Run: headless pygame with SDL's dummy video driver; simulated clock (each Clock.tick advances the game by its frame time, no real sleeping); random seed 0; keys injected as events and as key.get_pressed() state; no mouse input.
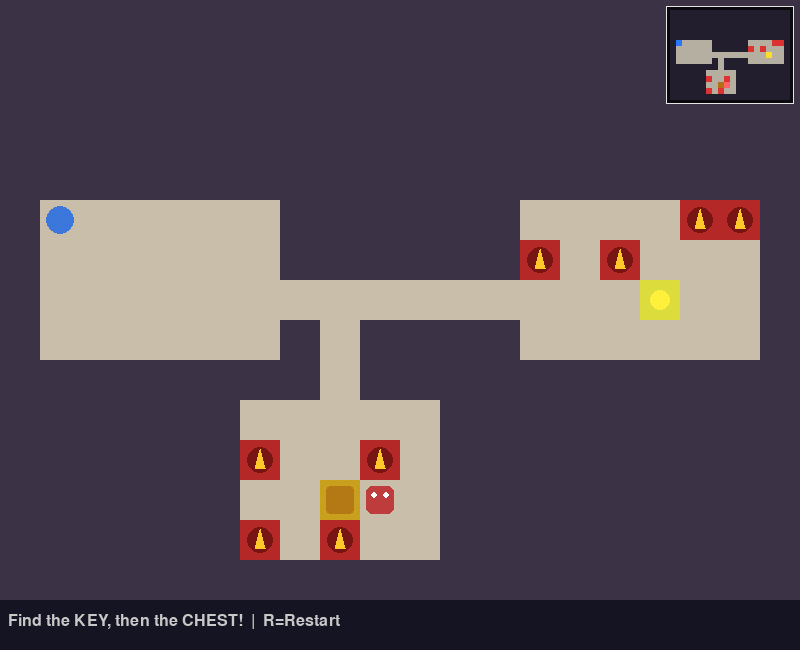
Frame 1 of 4 · flips 1–60 · no input
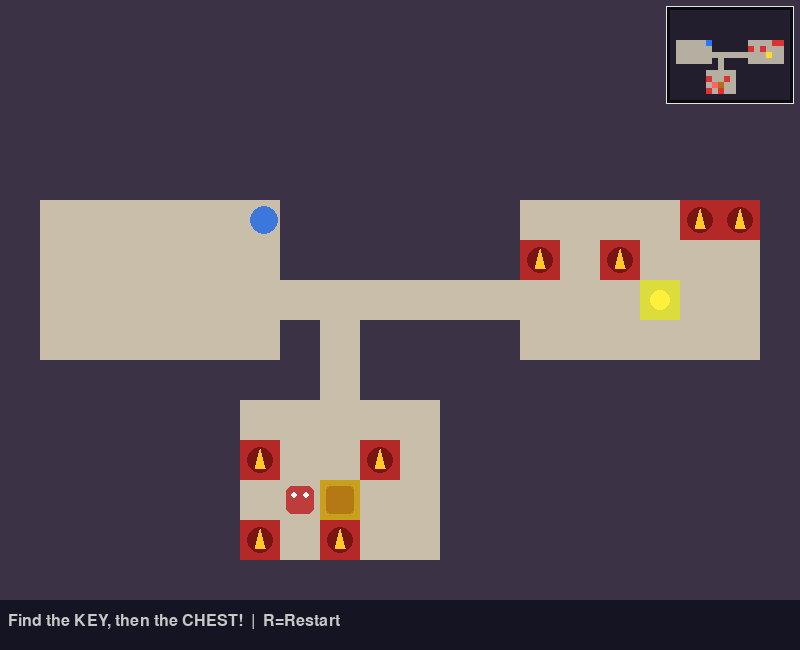
Frame 2 of 4 · flips 61–180 · tapped SPACE, RETURN · held RIGHT (→), D
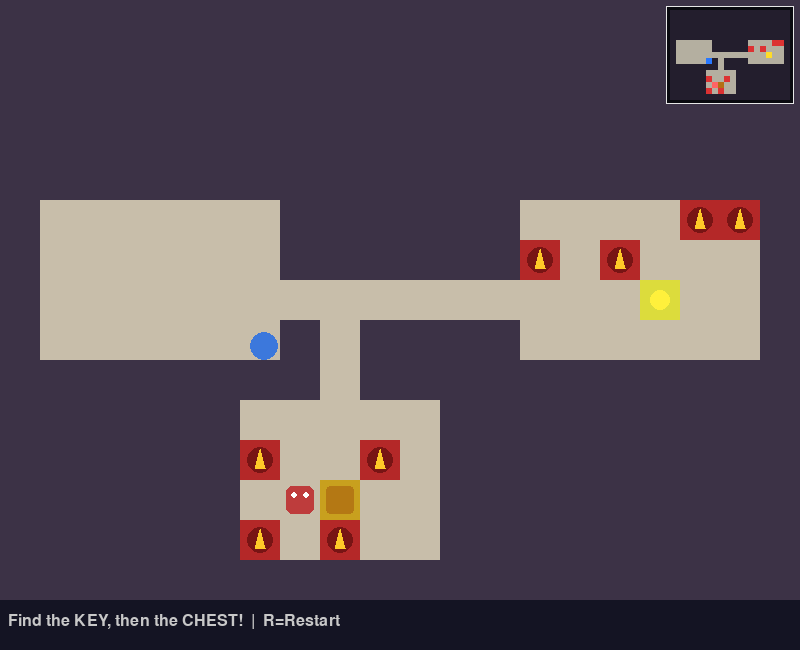
Frame 3 of 4 · flips 181–300 · held DOWN (↓), S
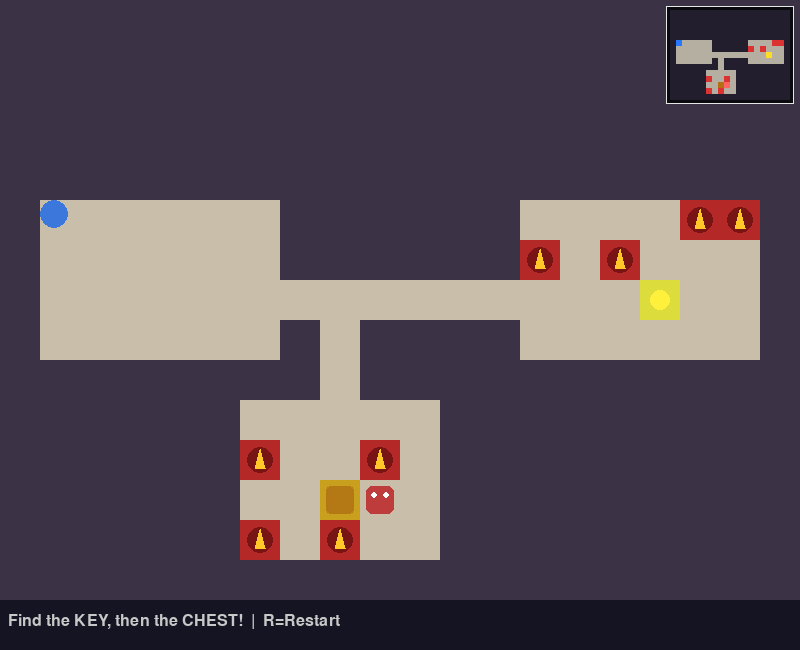
Frame 4 of 4 · flips 301–420 · held LEFT (←), A, UP (↑), W

The pygame program that drew these frames:

import pygame
import random
from collections import deque

# =============================================================
# SETTINGS
# =============================================================

TILE = 40
COLS, ROWS = 20, 15

WALL, FLOOR, CHEST, KEY, TRAP = 0, 1, 2, 3, 4

SPEED = 3
NUM_TRAPS = 8

WIDTH = COLS * TILE
HEIGHT = ROWS * TILE + 50
FPS = 60

# Mini-map
MINIMAP_CELL = 6
MINIMAP_WIDTH = COLS * MINIMAP_CELL
MINIMAP_HEIGHT = ROWS * MINIMAP_CELL
MINIMAP_MARGIN = 10


# =============================================================
# COLORS
# =============================================================

COLORS = {
    WALL: (60, 50, 70),
    FLOOR: (200, 190, 170),
    CHEST: (200, 160, 30),
    KEY: (220, 220, 60),
    TRAP: (180, 40, 40),
}


# =============================================================
# FIND PATH
# =============================================================

def find_path(grid, start, goal):

    if start is None or goal is None:
        return set()

    queue = deque([start])
    previous = {start: None}

    while queue:

        current = queue.popleft()

        if current == goal:
            break

        c, r = current

        neighbors = [
            (c + 1, r),
            (c - 1, r),
            (c, r + 1),
            (c, r - 1)
        ]

        for nc, nr in neighbors:

            if not (0 <= nc < COLS and 0 <= nr < ROWS):
                continue

            if grid[nr][nc] == WALL:
                continue

            if (nc, nr) in previous:
                continue

            previous[(nc, nr)] = current
            queue.append((nc, nr))

    if goal not in previous:
        return set()

    path = set()
    current = goal

    while current is not None:
        path.add(current)
        current = previous[current]

    return path


# =============================================================
# DUNGEON GENERATION
# =============================================================

def generate_world():

    grid = [[WALL] * COLS for _ in range(ROWS)]
    rooms = []

    # Generate rooms
    for _ in range(8):

        w = random.randint(3, 6)
        h = random.randint(3, 5)

        x = random.randint(1, COLS - w - 1)
        y = random.randint(1, ROWS - h - 1)

        room = pygame.Rect(x, y, w, h)

        overlap = any(
            room.inflate(2, 2).colliderect(r)
            for r in rooms
        )

        if not overlap:

            rooms.append(room)

            for ry in range(y, y + h):
                for rx in range(x, x + w):
                    grid[ry][rx] = FLOOR

    # Connect rooms
    for i in range(len(rooms) - 1):

        ax, ay = rooms[i].centerx, rooms[i].centery
        bx, by = rooms[i + 1].centerx, rooms[i + 1].centery

        cx = ax

        while cx != bx:

            grid[ay][cx] = FLOOR

            if bx > cx:
                cx += 1
            else:
                cx -= 1

        cy = ay

        while cy != by:

            grid[cy][bx] = FLOOR

            if by > cy:
                cy += 1
            else:
                cy -= 1

    # Place key and chest
    key_position = None
    chest_position = None

    if len(rooms) >= 2:

        chest_room = rooms[-1]
        key_room = rooms[-2]

        chest_position = (
            chest_room.centerx,
            chest_room.centery
        )

        key_position = (
            key_room.centerx,
            key_room.centery
        )

        grid[
            chest_position[1]
        ][
            chest_position[0]
        ] = CHEST

        grid[
            key_position[1]
        ][
            key_position[0]
        ] = KEY

    start = rooms[0] if rooms else None

    # =========================================================
    # TASK 1: TRAPS
    # Keep guaranteed route safe:
    # START -> KEY -> CHEST
    # =========================================================

    safe_path = set()

    if start and key_position:

        start_position = (
            start.centerx,
            start.centery
        )

        safe_path.update(
            find_path(
                grid,
                start_position,
                key_position
            )
        )

    if key_position and chest_position:

        safe_path.update(
            find_path(
                grid,
                key_position,
                chest_position
            )
        )

    trap_candidates = []

    for r in range(ROWS):

        for c in range(COLS):

            if grid[r][c] != FLOOR:
                continue

            if (c, r) in safe_path:
                continue

            if start and start.collidepoint(c, r):
                continue

            trap_candidates.append((r, c))

    random.shuffle(trap_candidates)

    for r, c in trap_candidates[:NUM_TRAPS]:
        grid[r][c] = TRAP

    return grid, start


# =============================================================
# PLAYER
# =============================================================

class Player:

    def __init__(self, x, y):

        self.rect = pygame.Rect(
            x, y, 28, 28
        )

        self.color = (60, 120, 220)
        self.has_key = False

    def move(self, keys, grid, rows, cols):

        dx = 0
        dy = 0

        if keys[pygame.K_LEFT] or keys[pygame.K_a]:
            dx = -SPEED

        if keys[pygame.K_RIGHT] or keys[pygame.K_d]:
            dx = SPEED

        if keys[pygame.K_UP] or keys[pygame.K_w]:
            dy = -SPEED

        if keys[pygame.K_DOWN] or keys[pygame.K_s]:
            dy = SPEED

        self._try_move(dx, 0, grid, rows, cols)
        self._try_move(0, dy, grid, rows, cols)

    def _try_move(self, dx, dy, grid, rows, cols):

        new = self.rect.move(dx, dy)

        corners = [
            (new.left, new.top),
            (new.right - 1, new.top),
            (new.left, new.bottom - 1),
            (new.right - 1, new.bottom - 1)
        ]

        for px, py in corners:

            c = px // TILE
            r = py // TILE

            if (
                not (0 <= r < rows and 0 <= c < cols)
                or grid[r][c] == WALL
            ):
                return

        self.rect = new

    def draw(self, screen):

        pygame.draw.ellipse(
            screen,
            self.color,
            self.rect
        )

        if self.has_key:

            pygame.draw.circle(
                screen,
                (220, 220, 60),
                (
                    self.rect.right - 6,
                    self.rect.top + 6
                ),
                5
            )


# =============================================================
# TASK 2: GUARD
# =============================================================

class Guard:

    def __init__(self, point1, point2):

        self.point1 = pygame.Vector2(point1)
        self.point2 = pygame.Vector2(point2)

        # Start exactly at point1
        self.position = pygame.Vector2(point1)

        self.rect = pygame.Rect(
            round(self.position.x),
            round(self.position.y),
            28,
            28
        )

        # Slightly faster so movement is obvious
        self.speed = 2

        self.direction = 1

        self.color = (190, 60, 60)

    def update(self):

        # Continuously switch between the two points
        if self.direction == 1:
            target = self.point2
        else:
            target = self.point1

        movement = target - self.position
        distance = movement.length()

        if distance <= self.speed:

            # Arrived at patrol point
            self.position = pygame.Vector2(target)

            # Immediately reverse direction
            self.direction *= -1

        else:

            # Move toward target every frame
            self.position += (
                movement.normalize()
                * self.speed
            )

        self.rect.topleft = (
            round(self.position.x),
            round(self.position.y)
        )

    def draw(self, screen):

        pygame.draw.rect(
            screen,
            self.color,
            self.rect,
            border_radius=6
        )

        pygame.draw.circle(
            screen,
            (255, 255, 255),
            (
                self.rect.left + 8,
                self.rect.top + 9
            ),
            3
        )

        pygame.draw.circle(
            screen,
            (255, 255, 255),
            (
                self.rect.right - 8,
                self.rect.top + 9
            ),
            3
        )


# =============================================================
# GAME ENGINE
# =============================================================

class GameEngine:

    def __init__(self):

        pygame.init()

        self.screen = pygame.display.set_mode(
            (WIDTH, HEIGHT)
        )

        pygame.display.set_caption(
            "Treasure Hunt"
        )

        self.clock = pygame.time.Clock()

        self.font = pygame.font.SysFont(
            "monospace",
            24
        )

        self.big_font = pygame.font.SysFont(
            "monospace",
            40,
            bold=True
        )

        self.reset()

    # =========================================================
    # RESET
    # =========================================================

    def reset(self):

        self.grid, start = generate_world()

        if start:

            self.start_x = start.x * TILE + 6
            self.start_y = start.y * TILE + 6

        else:

            self.start_x = TILE + 6
            self.start_y = TILE + 6

        self.player = Player(
            self.start_x,
            self.start_y
        )

        # =====================================================
        # Find chest
        # =====================================================

        chest_position = None

        for r in range(ROWS):

            for c in range(COLS):

                if self.grid[r][c] == CHEST:

                    chest_position = (c, r)
                    break

            if chest_position:
                break

        # =====================================================
        # TASK 2: Create continuous patrol near chest
        # =====================================================

        if chest_position:

            chest_col, chest_row = chest_position

            # Find floor cells on the same row near chest
            same_row = []

            for c in range(COLS):

                if self.grid[chest_row][c] == FLOOR:

                    distance = abs(
                        c - chest_col
                    )

                    if distance <= 4:
                        same_row.append(c)

            # Need two genuinely different patrol points
            if len(same_row) >= 2:

                left_col = min(same_row)
                right_col = max(same_row)

                point1 = (
                    left_col * TILE + 6,
                    chest_row * TILE + 6
                )

                point2 = (
                    right_col * TILE + 6,
                    chest_row * TILE + 6
                )

            else:

                # Try vertical patrol near chest
                same_col = []

                for r in range(ROWS):

                    if self.grid[r][chest_col] == FLOOR:

                        distance = abs(
                            r - chest_row
                        )

                        if distance <= 4:
                            same_col.append(r)

                if len(same_col) >= 2:

                    top_row = min(same_col)
                    bottom_row = max(same_col)

                    point1 = (
                        chest_col * TILE + 6,
                        top_row * TILE + 6
                    )

                    point2 = (
                        chest_col * TILE + 6,
                        bottom_row * TILE + 6
                    )

                else:

                    # Final fallback:
                    # create a guaranteed 2-cell horizontal patrol
                    # around the chest area.
                    point1 = (
                        max(1, chest_col - 1)
                        * TILE + 6,
                        chest_row * TILE + 6
                    )

                    point2 = (
                        min(COLS - 2, chest_col + 1)
                        * TILE + 6,
                        chest_row * TILE + 6
                    )

            self.guard = Guard(
                point1,
                point2
            )

        else:

            # Safety fallback
            center = (
                WIDTH // 2,
                ROWS * TILE // 2
            )

            self.guard = Guard(
                (
                    center[0] - TILE,
                    center[1]
                ),
                (
                    center[0] + TILE,
                    center[1]
                )
            )

        self.won = False

        self.status = (
            "Find the KEY, then the CHEST!"
        )

    # =========================================================
    # PLAYER RESET ONLY
    # =========================================================

    def reset_player_to_start(self):

        self.player.rect.topleft = (
            self.start_x,
            self.start_y
        )

    # =========================================================
    # EVENTS
    # =========================================================

    def handle_events(self):

        for event in pygame.event.get():

            if event.type == pygame.QUIT:
                return False

            if (
                event.type == pygame.KEYDOWN
                and event.key == pygame.K_r
            ):

                self.reset()

        return True

    # =========================================================
    # UPDATE
    # =========================================================

    def update(self):

        if self.won:
            return

        # Player movement
        keys = pygame.key.get_pressed()

        self.player.move(
            keys,
            self.grid,
            ROWS,
            COLS
        )

        # =====================================================
        # TASK 2: Guard moves EVERY frame
        # =====================================================

        self.guard.update()

        # Guard collision
        if self.player.rect.colliderect(
            self.guard.rect
        ):

            self.reset_player_to_start()

            self.status = (
                "Guard caught you! Back to start!"
            )

        # =====================================================
        # TASK 1: Trap / Key / Chest
        # =====================================================

        player_row = (
            self.player.rect.centery // TILE
        )

        player_col = (
            self.player.rect.centerx // TILE
        )

        if (
            0 <= player_row < ROWS
            and 0 <= player_col < COLS
        ):

            cell = self.grid[
                player_row
            ][
                player_col
            ]

            # Trap
            if cell == TRAP:

                self.reset_player_to_start()

                self.status = (
                    "Trap! Back to start!"
                )

            # Key
            elif cell == KEY:

                self.player.has_key = True

                self.grid[
                    player_row
                ][
                    player_col
                ] = FLOOR

                self.status = (
                    "Got the key! Find the CHEST!"
                )

            # Chest
            elif (
                cell == CHEST
                and self.player.has_key
            ):

                self.won = True

                self.status = (
                    "Treasure found!"
                )

    # =========================================================
    # TASK 3: MINI-MAP
    # =========================================================

    def draw_minimap(self):

        map_x = (
            WIDTH
            - MINIMAP_WIDTH
            - MINIMAP_MARGIN
        )

        map_y = MINIMAP_MARGIN

        panel = pygame.Rect(
            map_x - 4,
            map_y - 4,
            MINIMAP_WIDTH + 8,
            MINIMAP_HEIGHT + 8
        )

        pygame.draw.rect(
            self.screen,
            (10, 10, 15),
            panel
        )

        # Actual dungeon grid
        for r in range(ROWS):

            for c in range(COLS):

                cell = self.grid[r][c]

                mini_rect = pygame.Rect(
                    map_x + c * MINIMAP_CELL,
                    map_y + r * MINIMAP_CELL,
                    MINIMAP_CELL,
                    MINIMAP_CELL
                )

                if cell == WALL:

                    color = (
                        35,
                        30,
                        45
                    )

                elif cell == FLOOR:

                    color = (
                        180,
                        175,
                        160
                    )

                elif cell == KEY:

                    color = (
                        255,
                        220,
                        40
                    )

                elif cell == CHEST:

                    color = (
                        180,
                        110,
                        20
                    )

                elif cell == TRAP:

                    color = (
                        220,
                        50,
                        50
                    )

                else:

                    color = (
                        100,
                        100,
                        100
                    )

                pygame.draw.rect(
                    self.screen,
                    color,
                    mini_rect
                )

        # Player marker
        player_col = (
            self.player.rect.centerx // TILE
        )

        player_row = (
            self.player.rect.centery // TILE
        )

        if (
            0 <= player_col < COLS
            and
            0 <= player_row < ROWS
        ):

            player_rect = pygame.Rect(
                map_x + player_col * MINIMAP_CELL,
                map_y + player_row * MINIMAP_CELL,
                MINIMAP_CELL,
                MINIMAP_CELL
            )

            pygame.draw.rect(
                self.screen,
                (40, 120, 255),
                player_rect
            )

        # Guard marker
        guard_col = (
            self.guard.rect.centerx // TILE
        )

        guard_row = (
            self.guard.rect.centery // TILE
        )

        if (
            0 <= guard_col < COLS
            and
            0 <= guard_row < ROWS
        ):

            guard_rect = pygame.Rect(
                map_x + guard_col * MINIMAP_CELL,
                map_y + guard_row * MINIMAP_CELL,
                MINIMAP_CELL,
                MINIMAP_CELL
            )

            pygame.draw.rect(
                self.screen,
                (255, 100, 100),
                guard_rect
            )

        # Border
        pygame.draw.rect(
            self.screen,
            (230, 230, 230),
            panel,
            1
        )

    # =========================================================
    # DRAW
    # =========================================================

    def draw(self):

        self.screen.fill(
            (30, 25, 40)
        )

        # Dungeon
        for r in range(ROWS):

            for c in range(COLS):

                cell = self.grid[r][c]

                rect = pygame.Rect(
                    c * TILE,
                    r * TILE,
                    TILE,
                    TILE
                )

                pygame.draw.rect(
                    self.screen,
                    COLORS[cell],
                    rect
                )

                # Key
                if cell == KEY:

                    pygame.draw.circle(
                        self.screen,
                        (255, 240, 60),
                        (
                            c * TILE + TILE // 2,
                            r * TILE + TILE // 2
                        ),
                        10
                    )

                # Chest
                elif cell == CHEST:

                    pygame.draw.rect(
                        self.screen,
                        (180, 120, 20),
                        rect.inflate(-12, -12),
                        border_radius=4
                    )

                # Trap
                elif cell == TRAP:

                    center_x = (
                        c * TILE + TILE // 2
                    )

                    center_y = (
                        r * TILE + TILE // 2
                    )

                    pygame.draw.circle(
                        self.screen,
                        (120, 20, 20),
                        (
                            center_x,
                            center_y
                        ),
                        13
                    )

                    points = [
                        (
                            center_x,
                            center_y - 11
                        ),
                        (
                            center_x + 5,
                            center_y + 8
                        ),
                        (
                            center_x - 5,
                            center_y + 8
                        )
                    ]

                    pygame.draw.polygon(
                        self.screen,
                        (255, 200, 40),
                        points
                    )

        # Guard
        self.guard.draw(
            self.screen
        )

        # Player
        self.player.draw(
            self.screen
        )

        # Mini-map
        self.draw_minimap()

        # HUD
        hud = pygame.Rect(
            0,
            ROWS * TILE,
            WIDTH,
            50
        )

        pygame.draw.rect(
            self.screen,
            (20, 20, 35),
            hud
        )

        status_surface = self.font.render(
            self.status + "  |  R=Restart",
            True,
            (200, 200, 200)
        )

        self.screen.blit(
            status_surface,
            (
                8,
                ROWS * TILE + 13
            )
        )

        # Win screen
        if self.won:

            overlay = pygame.Surface(
                (
                    WIDTH,
                    ROWS * TILE
                ),
                pygame.SRCALPHA
            )

            overlay.fill(
                (0, 0, 0, 140)
            )

            self.screen.blit(
                overlay,
                (0, 0)
            )

            message = self.big_font.render(
                "TREASURE FOUND!",
                True,
                (220, 180, 30)
            )

            subtitle = self.font.render(
                "Press R to Play Again",
                True,
                (180, 180, 180)
            )

            self.screen.blit(
                message,
                (
                    WIDTH // 2
                    - message.get_width() // 2,
                    ROWS * TILE // 2 - 30
                )
            )

            self.screen.blit(
                subtitle,
                (
                    WIDTH // 2
                    - subtitle.get_width() // 2,
                    ROWS * TILE // 2 + 20
                )
            )

        pygame.display.flip()

    # =========================================================
    # MAIN LOOP
    # =========================================================

    def run(self):

        running = True

        while running:

            running = self.handle_events()

            self.update()

            self.draw()

            self.clock.tick(FPS)

        pygame.quit()


# =============================================================
# START GAME
# =============================================================

if __name__ == "__main__":

    engine = GameEngine()
    engine.run()
